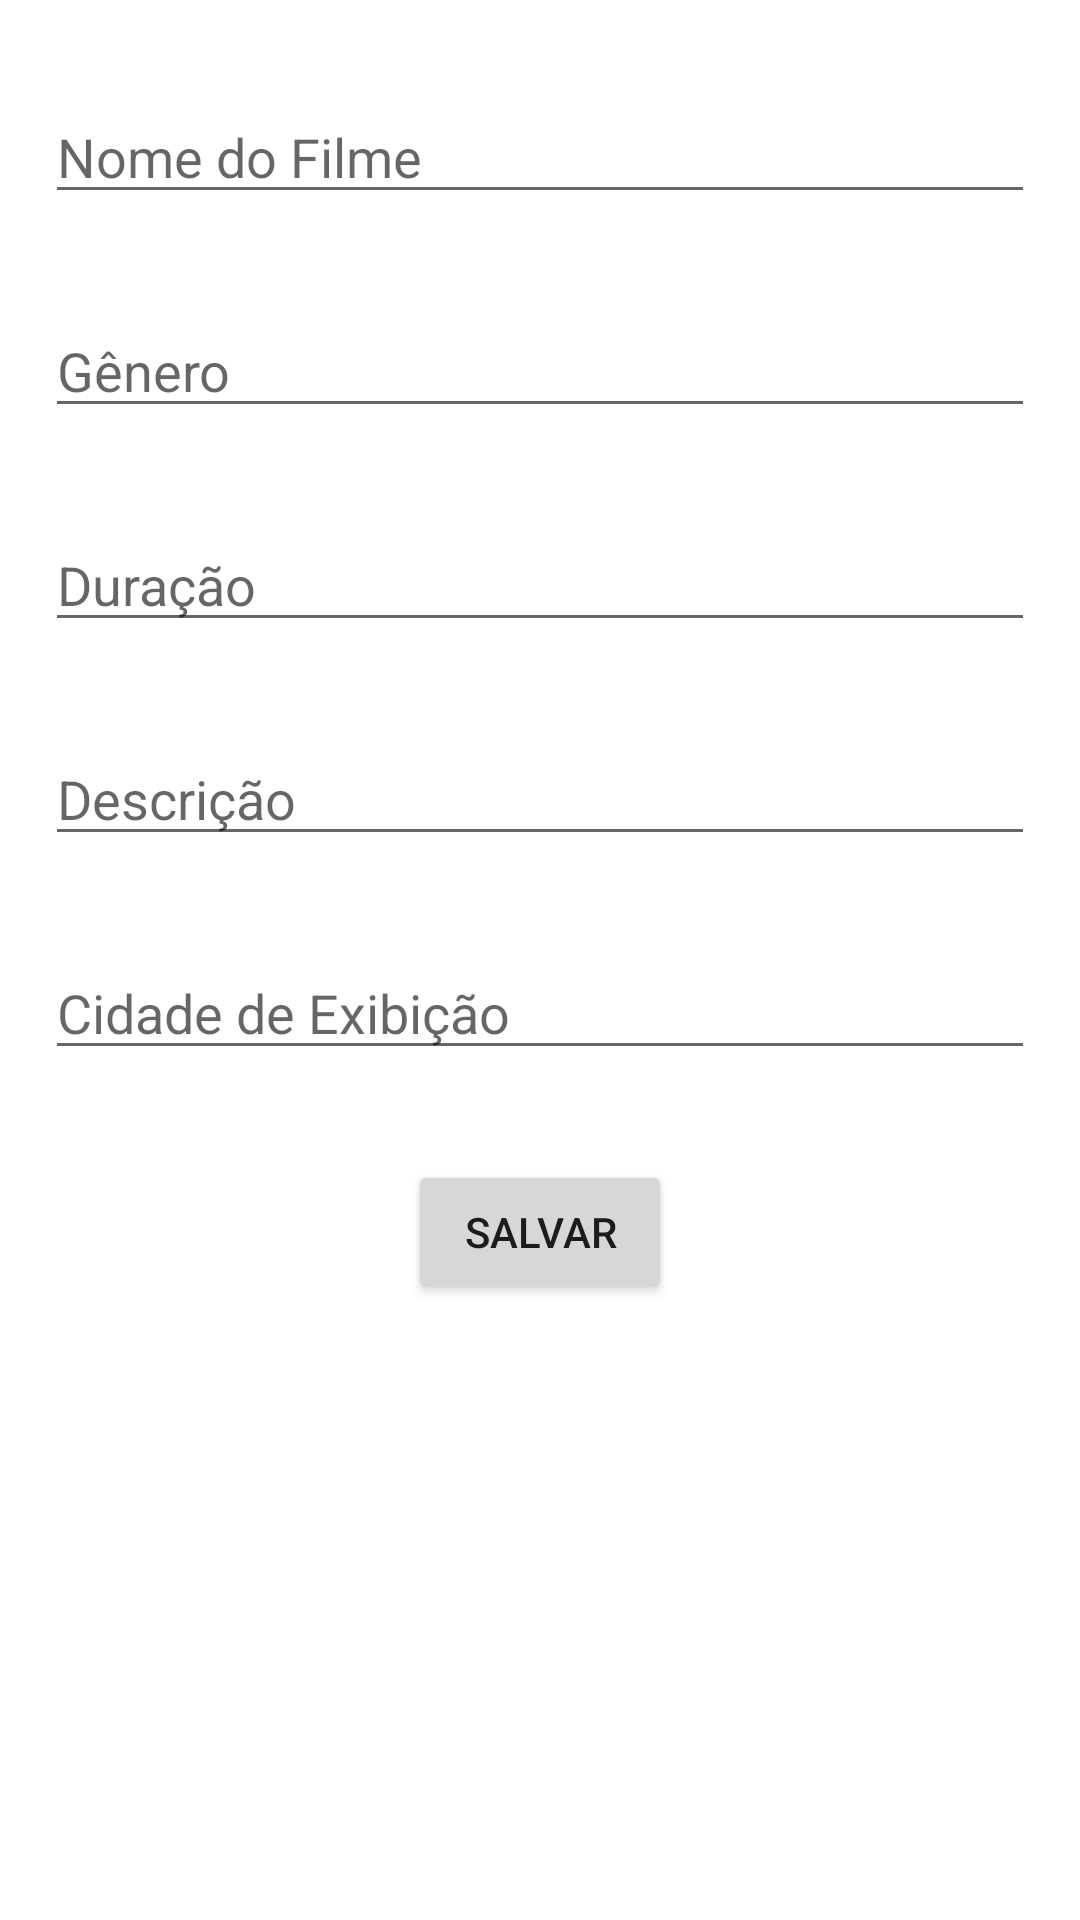

Layout XML and referenced resources for this Android screen:
<!-- AndroidManifest.xml: application theme theme.splash -->
<!-- res/layout/activity_adicionar.xml -->
<?xml version="1.0" encoding="utf-8"?>
<LinearLayout xmlns:android="http://schemas.android.com/apk/res/android"
    xmlns:app="http://schemas.android.com/apk/res-auto"
    xmlns:tools="http://schemas.android.com/tools"
    android:layout_width="match_parent"
    android:layout_height="match_parent"
    android:orientation="vertical"
    android:background="@color/white"
    tools:context=".AdicionarActivity">

    <EditText
        android:id="@+id/nome_filme"
        android:layout_width="match_parent"
        android:layout_height="wrap_content"
        android:layout_marginStart="15dp"
        android:layout_marginEnd="15dp"
        android:layout_marginTop="30dp"
        android:ems="10"
        android:hint="Nome do Filme" />

    <EditText
        android:id="@+id/genero_filme"
        android:layout_width="match_parent"
        android:layout_height="wrap_content"
        android:layout_marginStart="15dp"
        android:layout_marginEnd="15dp"
        android:layout_marginTop="30dp"
        android:ems="10"
        android:hint="Gênero" />


    <EditText
        android:id="@+id/duracao_filme"
        android:layout_width="match_parent"
        android:layout_height="wrap_content"
        android:layout_marginStart="15dp"
        android:layout_marginEnd="15dp"
        android:layout_marginTop="30dp"
        android:ems="10"
        android:hint="Duração" />

    <EditText
        android:id="@+id/descricao_filme"
        android:layout_width="match_parent"
        android:layout_height="wrap_content"
        android:layout_marginStart="15dp"
        android:layout_marginEnd="15dp"
        android:layout_marginTop="30dp"
        android:ems="10"
        android:hint="Descrição" />

    <EditText
        android:id="@+id/cidade_exibicao"
        android:layout_width="match_parent"
        android:layout_height="wrap_content"
        android:layout_marginStart="15dp"
        android:layout_marginEnd="15dp"
        android:layout_marginTop="30dp"
        android:ems="10"
        android:hint="Cidade de Exibição" />

    <Button
        android:id="@+id/button_salvar"
        android:layout_width="wrap_content"
        android:layout_height="wrap_content"
        android:text="Salvar"
        android:layout_marginTop="30dp"
        android:layout_gravity="center"
        android:onClick="salvar"/>


</LinearLayout>
<!-- resources referenced by this layout -->
<resources>
  <color name="white">#FFFFFFFF</color>
  <style name="theme.splash" parent="Theme.MaterialComponents.DayNight.NoActionBar">
          <item name="android:statusBarColor">@color/fundo</item>
          <item name="android:windowBackground">@drawable/splash_bg</item>
      </style>
  <color name="fundo">#041038</color>
  <!-- drawable splash_bg (drawable) -->
  <?xml version="1.0" encoding="utf-8"?>
  <layer-list xmlns:android="http://schemas.android.com/apk/res/android">
  
      <item android:drawable="@color/fundo"/>
      <item>
          <bitmap android:src="@drawable/logo2"
              android:gravity="center" />
      </item>
  
  </layer-list>
</resources>
